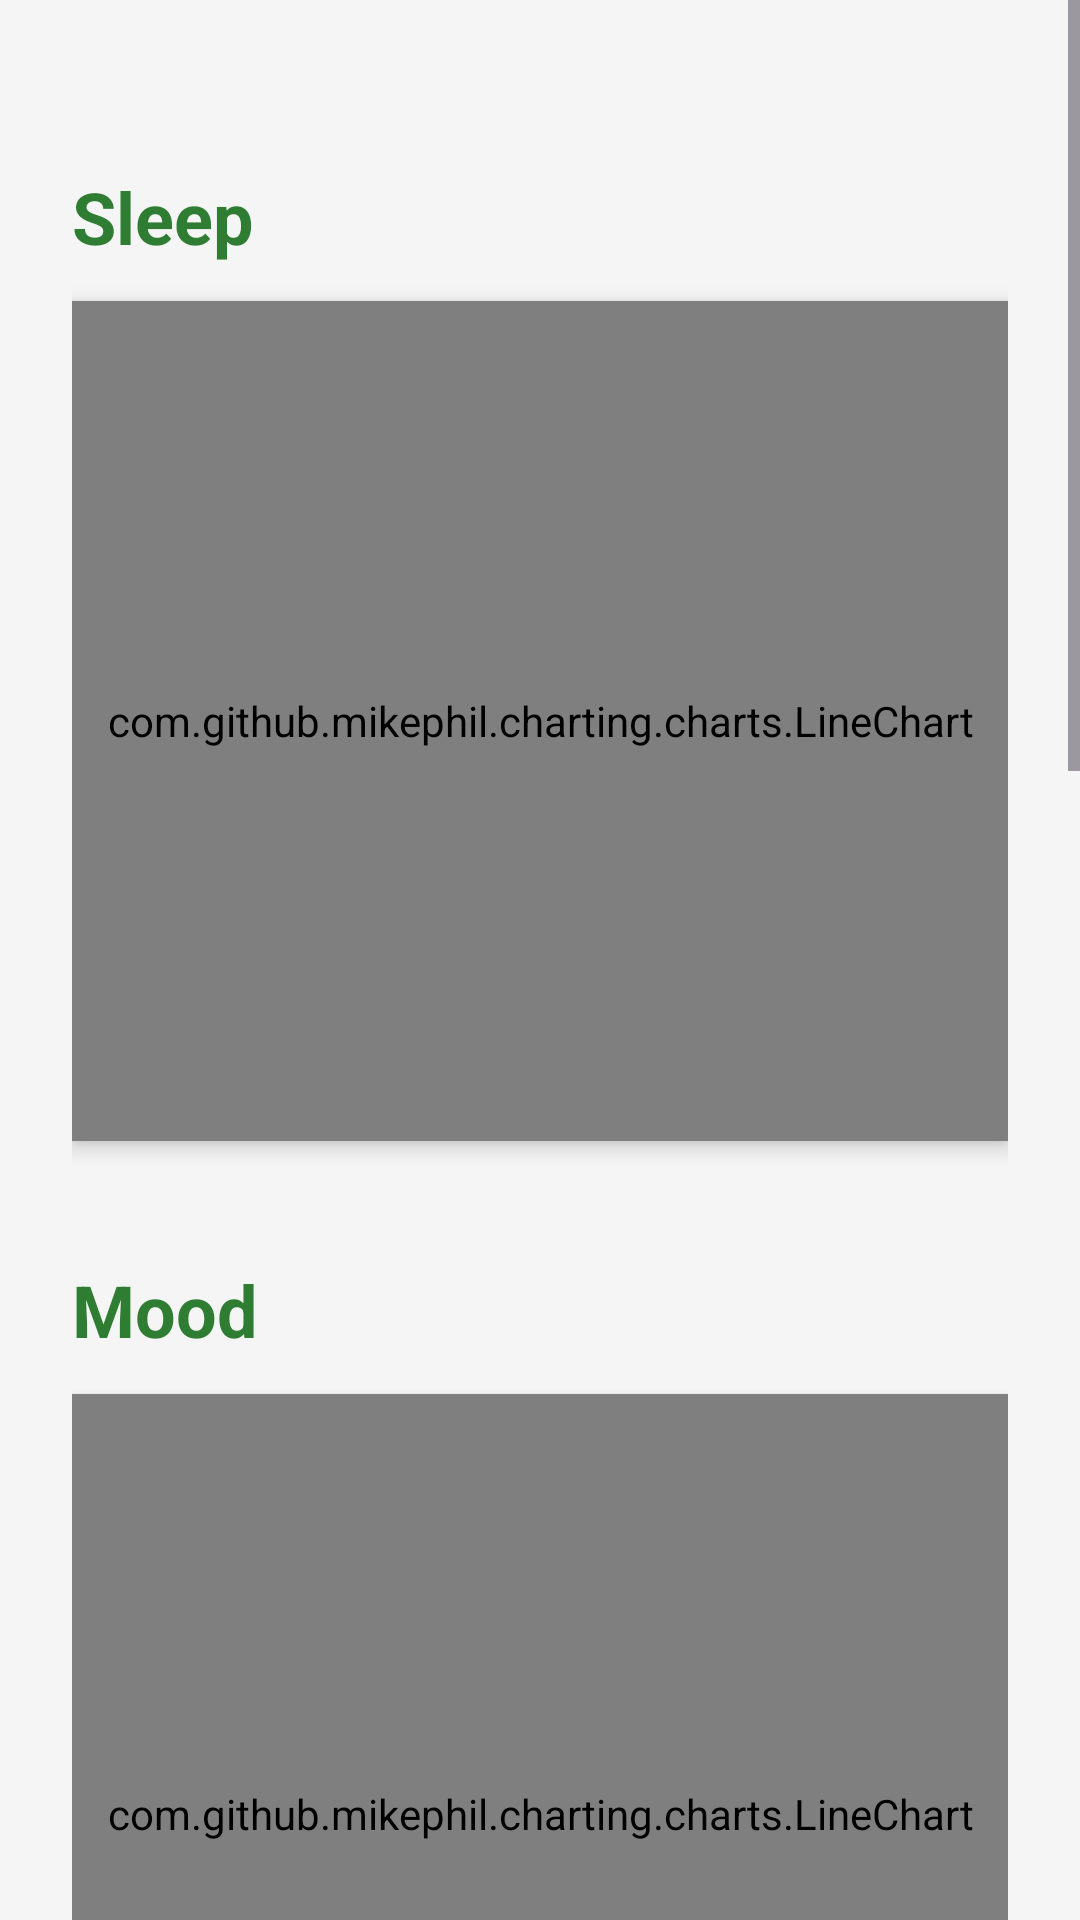

This screen was rendered from an Android layout file. Write that file and the resources it references.
<!-- AndroidManifest.xml: application theme Theme.HealthDiary -->
<!-- res/layout/fragment_charts.xml -->
<?xml version="1.0" encoding="utf-8"?>
<RelativeLayout xmlns:android="http://schemas.android.com/apk/res/android"
    android:layout_width="match_parent"
    android:layout_height="match_parent">

    <ScrollView
        android:id="@+id/scrollView"
        android:layout_width="match_parent"
        android:layout_height="match_parent"
        android:fillViewport="true">

        <LinearLayout
            android:layout_width="match_parent"
            android:layout_height="wrap_content"
            android:orientation="vertical"
            android:paddingStart="24dp"
            android:paddingEnd="24dp"
            android:paddingTop="24dp"
            android:paddingBottom="80dp">

            <TextView
                android:id="@+id/textSleep"
                android:layout_width="wrap_content"
                android:layout_height="wrap_content"
                android:text="@string/sleep"
                android:textSize="24sp"
                android:textStyle="bold"
                android:textColor="#2e7d32"
                android:layout_marginTop="32dp"/>

            <com.github.mikephil.charting.charts.LineChart
                android:id="@+id/chartSleep"
                android:layout_width="match_parent"
                android:layout_height="280dp"
                android:layout_marginTop="12dp"
                android:elevation="4dp"/>

            <TextView
                android:id="@+id/textMood"
                android:layout_width="wrap_content"
                android:layout_height="wrap_content"
                android:text="@string/mood"
                android:textSize="24sp"
                android:textStyle="bold"
                android:textColor="#2e7d32"
                android:layout_marginTop="40dp"/>

            <com.github.mikephil.charting.charts.LineChart
                android:id="@+id/chartMood"
                android:layout_width="match_parent"
                android:layout_height="280dp"
                android:layout_marginTop="12dp"
                android:elevation="4dp"/>

            <TextView
                android:id="@+id/textSteps"
                android:layout_width="wrap_content"
                android:layout_height="wrap_content"
                android:text="@string/steps"
                android:textSize="24sp"
                android:textStyle="bold"
                android:textColor="#2e7d32"
                android:layout_marginTop="40dp"/>

            <com.github.mikephil.charting.charts.LineChart
                android:id="@+id/chartSteps"
                android:layout_width="match_parent"
                android:layout_height="280dp"
                android:layout_marginTop="12dp"
                android:elevation="4dp"/>

            <TextView
                android:id="@+id/textWeight"
                android:layout_width="wrap_content"
                android:layout_height="wrap_content"
                android:text="@string/weight"
                android:textSize="24sp"
                android:textStyle="bold"
                android:textColor="#2e7d32"
                android:layout_marginTop="40dp"/>

            <com.github.mikephil.charting.charts.LineChart
                android:id="@+id/chartWeight"
                android:layout_width="match_parent"
                android:layout_height="280dp"
                android:layout_marginTop="12dp"
                android:layout_marginBottom="40dp"
                android:elevation="4dp"/>

        </LinearLayout>

    </ScrollView>


    <TextView
        android:id="@+id/textNoData"
        android:layout_width="wrap_content"
        android:layout_height="wrap_content"
        android:layout_centerInParent="true"
        android:text="@string/no_data"
        android:textSize="22sp"
        android:textStyle="italic"
        android:textColor="#2e7d32"
        android:padding="40dp"
        android:background="@drawable/rounded_no_data_bg"
        android:gravity="center"
        android:visibility="gone"/>

</RelativeLayout>
<!-- resources referenced by this layout -->
<resources>
  <!-- drawable rounded_no_data_bg (drawable) -->
  <?xml version="1.0" encoding="utf-8"?>
  <shape xmlns:android="http://schemas.android.com/apk/res/android">
      <solid android:color="#8043a047" />
      <corners android:radius="24dp" />
      <padding
          android:left="24dp"
          android:top="16dp"
          android:right="24dp"
          android:bottom="16dp"/>
  </shape>
  <string name="mood" translatable="true">Mood</string>
  <string name="no_data" translatable="true">No data available for charts</string>
  <string name="sleep" translatable="true">Sleep</string>
  <string name="steps" translatable="true">Steps</string>
  <string name="weight" translatable="true">Weight</string>
  <style name="Theme.HealthDiary" parent="Base.Theme.HealthDiary" />
  <style name="Base.Theme.HealthDiary" parent="Theme.Material3.DayNight.NoActionBar">
          <item name="colorPrimary">#43a047</item>
          <item name="colorPrimaryVariant">#2e7d32</item>
          <item name="colorOnPrimary">#ffffff</item>
          <item name="colorSecondary">#66bb6a</item>
          <item name="android:colorBackground">#f5f5f5</item>
          <item name="colorSurface">#ffffff</item>
          <item name="android:textColorPrimary">#212121</item>
          <item name="android:windowBackground">#f5f5f5</item>
      </style>
</resources>
